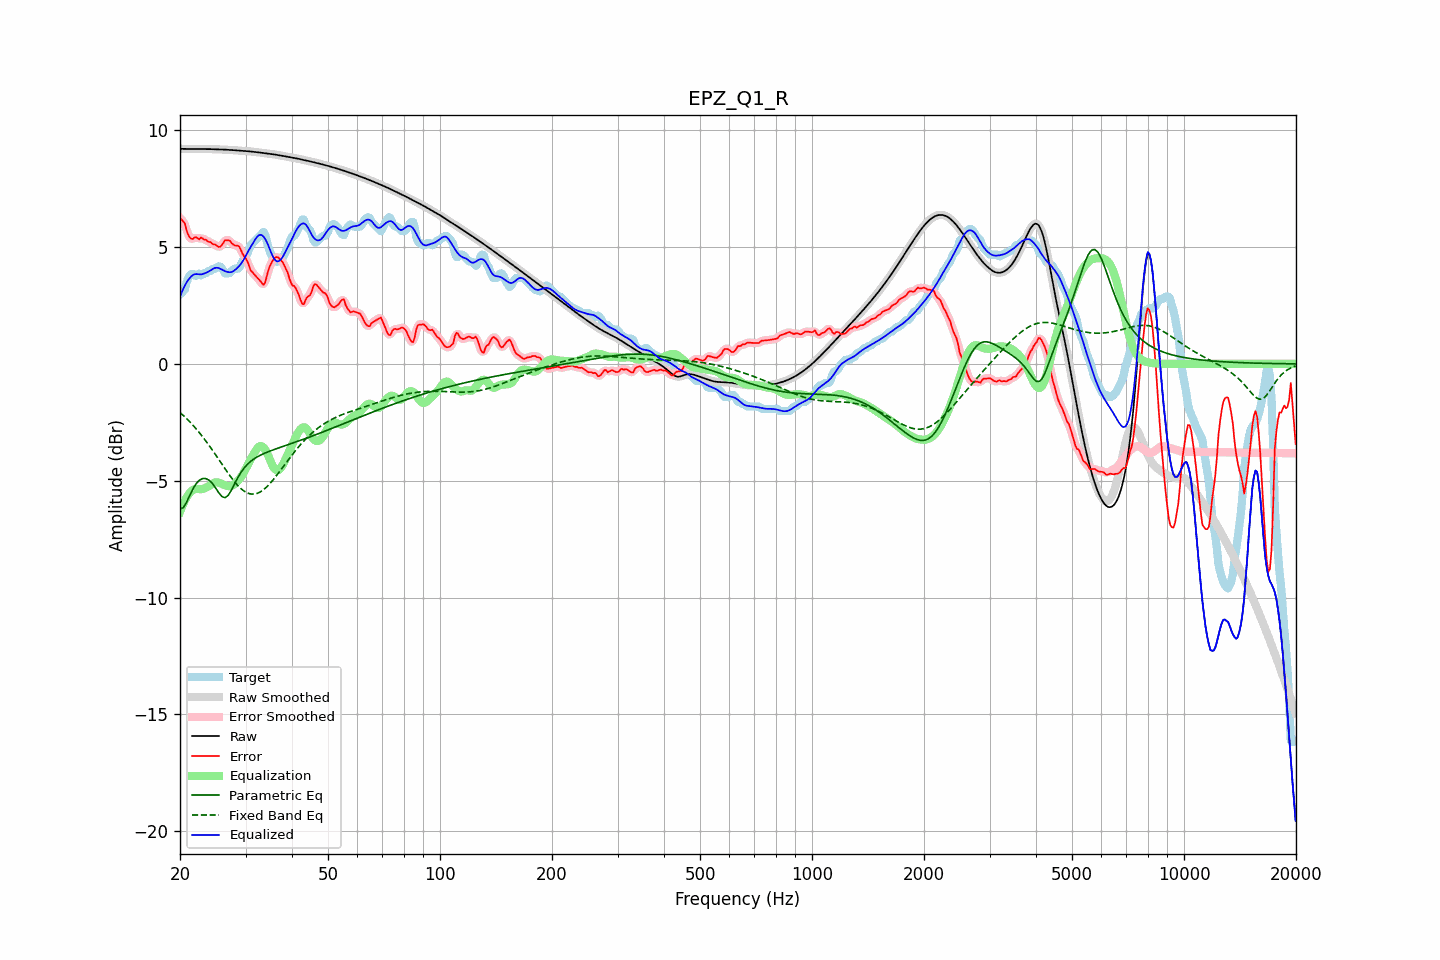

The table this chart was drawn from, first rows:
frequency, raw, error, smoothed, error_smoothed, equalization, parametric_eq, fixed_band_eq, equalized_raw, equalized_smoothed, target
20.00, 9.21, 6.23, 9.21, 6.24, -6.33, -6.20, -2.08, 2.87, 2.87, 2.98
20.20, 9.21, 6.18, 9.21, 6.18, -6.16, -6.18, -2.14, 3.05, 3.05, 3.03
20.40, 9.20, 6.09, 9.20, 6.08, -6.00, -6.16, -2.20, 3.21, 3.21, 3.11
20.61, 9.20, 6.02, 9.20, 5.95, -5.85, -6.05, -2.27, 3.35, 3.35, 3.18
20.81, 9.20, 5.74, 9.20, 5.76, -5.73, -5.94, -2.33, 3.47, 3.47, 3.46
21.02, 9.20, 5.54, 9.20, 5.57, -5.62, -5.79, -2.40, 3.58, 3.58, 3.66
21.23, 9.20, 5.41, 9.20, 5.41, -5.53, -5.64, -2.47, 3.67, 3.67, 3.78
21.44, 9.20, 5.36, 9.20, 5.36, -5.45, -5.50, -2.55, 3.74, 3.74, 3.84
21.66, 9.20, 5.34, 9.20, 5.36, -5.39, -5.36, -2.62, 3.80, 3.80, 3.86
21.87, 9.19, 5.41, 9.19, 5.39, -5.36, -5.24, -2.70, 3.83, 3.83, 3.78
22.09, 9.19, 5.42, 9.19, 5.39, -5.35, -5.13, -2.78, 3.84, 3.84, 3.78
22.31, 9.19, 5.38, 9.19, 5.39, -5.35, -5.06, -2.86, 3.84, 3.84, 3.81
22.54, 9.19, 5.33, 9.19, 5.38, -5.36, -4.98, -2.94, 3.83, 3.83, 3.86
22.76, 9.19, 5.41, 9.19, 5.37, -5.36, -4.94, -3.03, 3.83, 3.83, 3.79
22.99, 9.19, 5.37, 9.19, 5.36, -5.35, -4.91, -3.11, 3.84, 3.84, 3.82
23.22, 9.19, 5.32, 9.19, 5.35, -5.33, -4.91, -3.20, 3.87, 3.87, 3.88
23.45, 9.19, 5.32, 9.19, 5.30, -5.30, -4.91, -3.29, 3.89, 3.89, 3.88
23.69, 9.19, 5.26, 9.19, 5.27, -5.27, -4.94, -3.39, 3.93, 3.93, 3.94
23.92, 9.19, 5.22, 9.19, 5.23, -5.23, -4.97, -3.48, 3.96, 3.96, 3.98
24.16, 9.19, 5.22, 9.19, 5.19, -5.19, -5.04, -3.58, 4.00, 4.00, 3.98
24.40, 9.19, 5.15, 9.19, 5.16, -5.14, -5.11, -3.68, 4.05, 4.05, 4.04
24.65, 9.19, 5.11, 9.19, 5.13, -5.10, -5.20, -3.78, 4.09, 4.09, 4.08
24.89, 9.19, 5.11, 9.19, 5.08, -5.07, -5.30, -3.88, 4.11, 4.11, 4.08
25.14, 9.18, 5.05, 9.18, 5.05, -5.07, -5.40, -3.98, 4.11, 4.11, 4.14
25.39, 9.18, 5.01, 9.18, 5.02, -5.08, -5.50, -4.08, 4.10, 4.10, 4.18
25.65, 9.18, 5.01, 9.18, 5.02, -5.10, -5.59, -4.18, 4.07, 4.07, 4.16
25.91, 9.18, 5.08, 9.18, 5.09, -5.14, -5.67, -4.28, 4.04, 4.04, 4.10
26.16, 9.17, 5.18, 9.17, 5.18, -5.17, -5.70, -4.39, 4.00, 4.00, 3.99
26.43, 9.17, 5.29, 9.17, 5.26, -5.20, -5.73, -4.49, 3.97, 3.97, 3.88
26.69, 9.17, 5.29, 9.17, 5.30, -5.22, -5.68, -4.59, 3.95, 3.95, 3.88
26.96, 9.16, 5.29, 9.16, 5.30, -5.23, -5.62, -4.69, 3.93, 3.93, 3.88
27.23, 9.16, 5.27, 9.16, 5.25, -5.24, -5.52, -4.78, 3.92, 3.92, 3.88
27.50, 9.15, 5.18, 9.15, 5.19, -5.22, -5.40, -4.88, 3.93, 3.93, 3.98
27.77, 9.15, 5.12, 9.15, 5.13, -5.19, -5.27, -4.97, 3.96, 3.96, 4.03
28.05, 9.14, 5.07, 9.14, 5.08, -5.13, -5.13, -5.05, 4.01, 4.01, 4.08
28.33, 9.14, 5.06, 9.14, 5.07, -5.07, -5.00, -5.13, 4.07, 4.07, 4.08
28.62, 9.13, 5.06, 9.13, 5.04, -5.00, -4.87, -5.21, 4.13, 4.13, 4.08
28.90, 9.13, 5.00, 9.13, 4.97, -4.93, -4.75, -5.28, 4.20, 4.20, 4.13
29.19, 9.12, 4.85, 9.12, 4.86, -4.84, -4.64, -5.35, 4.29, 4.29, 4.27
29.48, 9.12, 4.70, 9.12, 4.73, -4.73, -4.54, -5.40, 4.39, 4.39, 4.42
29.78, 9.12, 4.60, 9.12, 4.61, -4.61, -4.45, -5.45, 4.51, 4.51, 4.52
30.08, 9.11, 4.50, 9.11, 4.49, -4.47, -4.37, -5.49, 4.64, 4.64, 4.61
30.38, 9.10, 4.38, 9.10, 4.35, -4.34, -4.29, -5.53, 4.77, 4.77, 4.73
30.68, 9.10, 4.19, 9.10, 4.19, -4.20, -4.23, -5.55, 4.90, 4.90, 4.91
30.99, 9.09, 4.00, 9.09, 4.04, -4.08, -4.17, -5.57, 5.01, 5.01, 5.09
31.30, 9.08, 3.93, 9.08, 3.92, -3.96, -4.12, -5.57, 5.12, 5.12, 5.15
31.61, 9.08, 3.85, 9.08, 3.84, -3.84, -4.07, -5.57, 5.23, 5.23, 5.23
31.93, 9.07, 3.77, 9.07, 3.77, -3.72, -4.02, -5.56, 5.34, 5.34, 5.30
32.24, 9.06, 3.70, 9.06, 3.70, -3.62, -3.98, -5.54, 5.44, 5.44, 5.36
32.57, 9.05, 3.62, 9.05, 3.62, -3.55, -3.94, -5.51, 5.50, 5.50, 5.43
32.89, 9.04, 3.54, 9.04, 3.52, -3.52, -3.91, -5.48, 5.52, 5.52, 5.50
33.22, 9.03, 3.45, 9.03, 3.44, -3.53, -3.88, -5.43, 5.50, 5.50, 5.58
33.55, 9.03, 3.38, 9.03, 3.43, -3.58, -3.84, -5.38, 5.44, 5.44, 5.65
33.89, 9.02, 3.49, 9.02, 3.53, -3.67, -3.81, -5.32, 5.35, 5.35, 5.52
34.23, 9.01, 3.75, 9.01, 3.74, -3.79, -3.78, -5.26, 5.21, 5.21, 5.25
34.57, 9.00, 4.02, 9.00, 3.98, -3.94, -3.76, -5.19, 5.05, 5.05, 4.98
34.92, 8.99, 4.20, 8.99, 4.20, -4.11, -3.73, -5.12, 4.88, 4.88, 4.79
35.27, 8.98, 4.33, 8.98, 4.35, -4.27, -3.70, -5.04, 4.71, 4.71, 4.65
35.62, 8.97, 4.46, 8.97, 4.46, -4.41, -3.68, -4.96, 4.56, 4.56, 4.51
35.97, 8.96, 4.54, 8.96, 4.54, -4.50, -3.65, -4.87, 4.46, 4.46, 4.42
... 635 more rows
